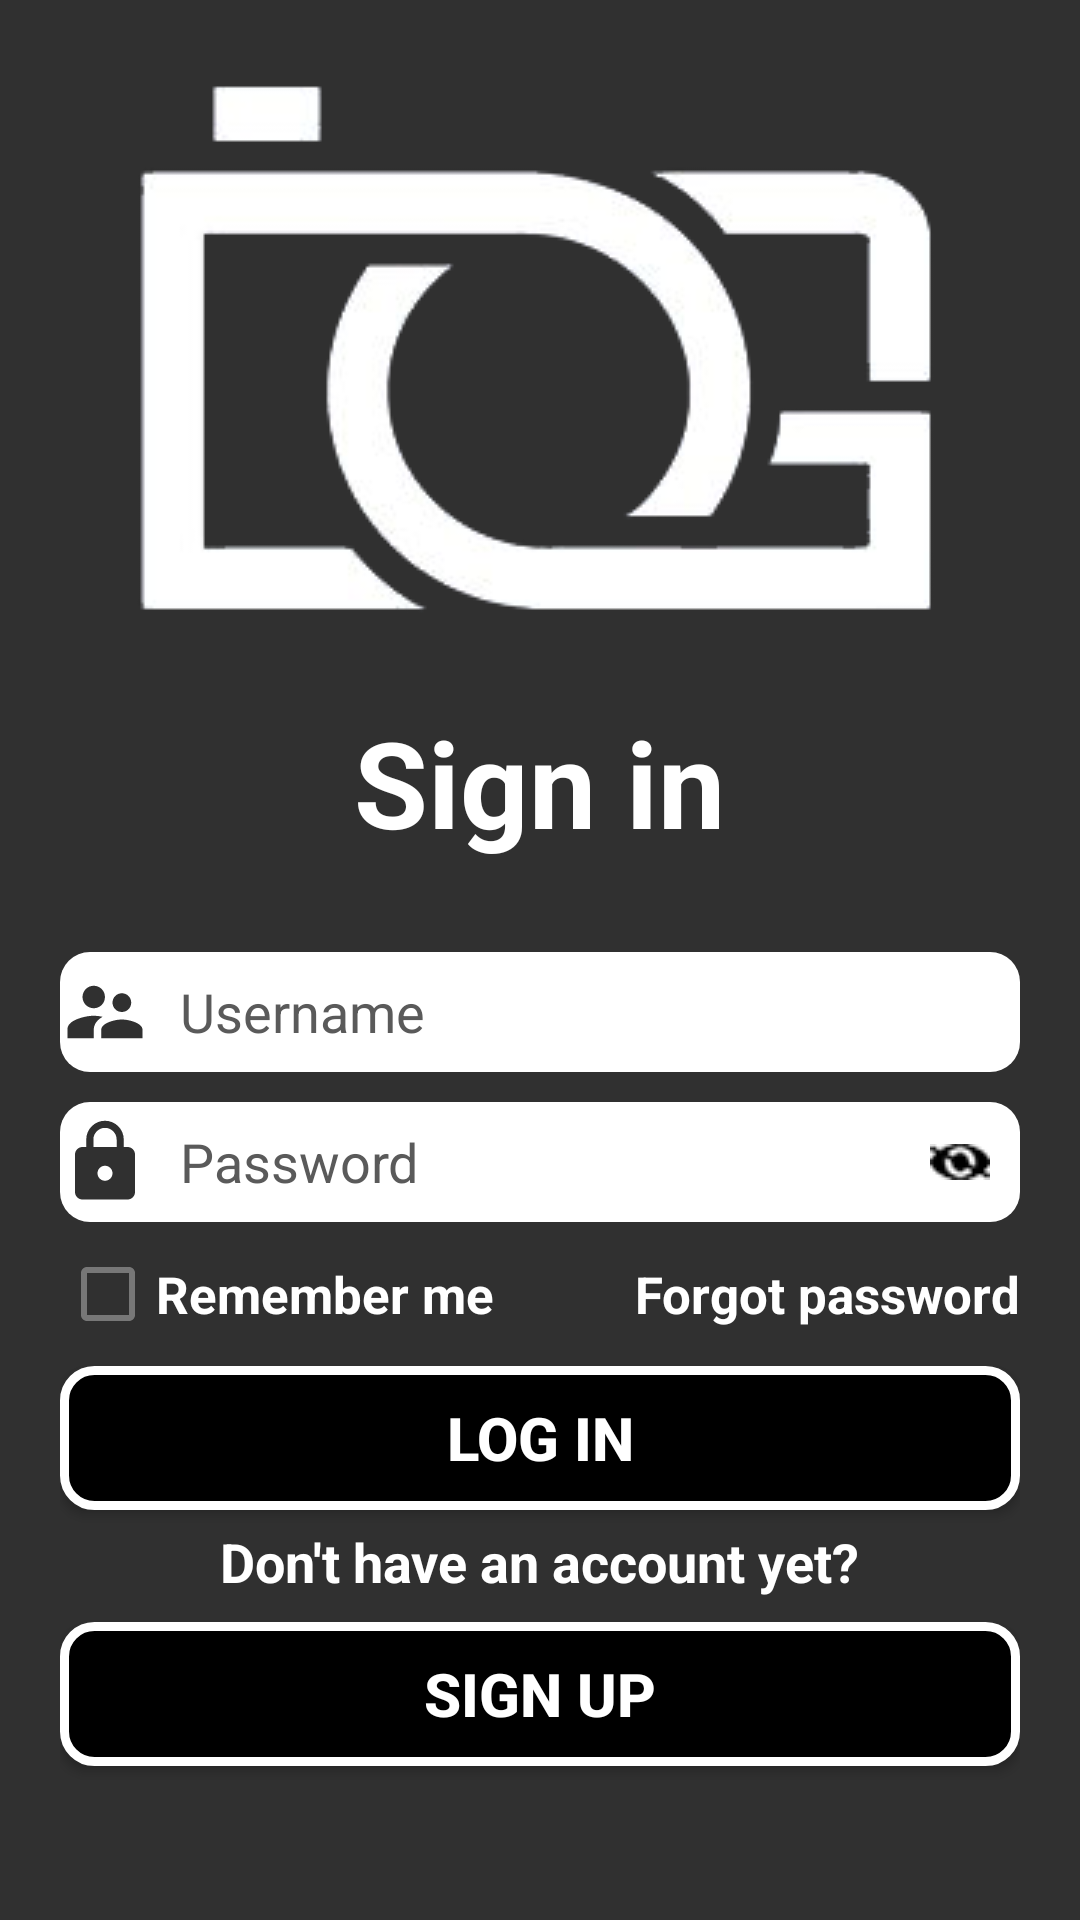

This screen was rendered from an Android layout file. Write that file and the resources it references.
<!-- AndroidManifest.xml: activity theme Theme.Design.NoActionBar -->
<!-- res/layout/activity_log_in.xml -->
<?xml version="1.0" encoding="utf-8"?>
<LinearLayout xmlns:android="http://schemas.android.com/apk/res/android"
    xmlns:app="http://schemas.android.com/apk/res-auto"
    xmlns:tools="http://schemas.android.com/tools"
    android:layout_width="match_parent"
    android:layout_height="match_parent"
    android:background="@drawable/background"
    android:orientation="vertical"
    android:padding="20dp"
    tools:context=".LogInActivity">

    <ImageView
        android:layout_width="match_parent"
        android:layout_height="wrap_content"
        android:layout_marginBottom="20dp"
        android:src="@drawable/logo" />

    <TextView
        android:layout_width="wrap_content"
        android:layout_height="wrap_content"
        android:layout_gravity="center"
        android:layout_marginBottom="30dp"
        android:text="Sign in"
        android:textColor="@color/white"
        android:textSize="40dp"
        android:textStyle="bold" />

    <EditText
        android:id="@+id/edt_username_login"
        android:layout_width="match_parent"
        android:layout_height="40dp"
        android:layout_marginBottom="10dp"
        android:background="@drawable/custom_edit_text"
        android:drawableLeft="@drawable/ic_username"
        android:drawablePadding="10dp"
        android:hint="Username"
        android:textColor="@color/black"
        android:textColorHint="#5A5A5A" />

    <RelativeLayout
        android:layout_width="match_parent"
        android:layout_height="wrap_content">

        <EditText
            android:id="@+id/edt_password_login"
            android:layout_width="match_parent"
            android:layout_height="40dp"
            android:background="@drawable/custom_edit_text"
            android:drawableLeft="@drawable/ic_password"
            android:drawablePadding="10dp"
            android:hint="Password"
            android:inputType="textPassword"
            android:textColor="@color/black"
            android:textColorHint="#5A5A5A" />

        <ImageView
            android:id="@+id/btn_show_password"
            android:layout_width="wrap_content"
            android:layout_height="wrap_content"
            android:layout_alignParentRight="true"
            android:layout_centerVertical="true"
            android:layout_marginRight="10dp"
            android:src="@drawable/ic_hide_password" />
    </RelativeLayout>

    <RelativeLayout
        android:layout_width="match_parent"
        android:layout_height="wrap_content">

        <CheckBox
            android:id="@+id/cb_remember"
            android:layout_width="wrap_content"
            android:layout_height="wrap_content"
            android:backgroundTint="@color/white"
            android:text="Remember me"
            android:textColor="@color/white"
            android:textSize="17dp"
            android:textStyle="bold"
            android:theme="@style/BrandedCheckBox" />

        <TextView
            android:id="@+id/tv_remember_me"
            android:layout_width="wrap_content"
            android:layout_height="wrap_content"
            android:layout_alignParentRight="true"
            android:layout_centerVertical="true"
            android:text="Forgot password"
            android:textColor="@color/white"
            android:textSize="17dp"
            android:textStyle="bold" />
    </RelativeLayout>

    <androidx.appcompat.widget.AppCompatButton
        android:id="@+id/btn_sign_in"
        android:layout_width="match_parent"
        android:layout_height="wrap_content"
        android:background="@drawable/custom_button"
        android:text="Log in"
        android:textColor="@color/white"
        android:textSize="20dp"
        android:textStyle="bold" />

    <TextView
        android:layout_width="wrap_content"
        android:layout_height="wrap_content"
        android:layout_gravity="center"
        android:layout_marginTop="5dp"
        android:layout_marginBottom="8dp"
        android:text="Don't have an account yet?"
        android:textColor="@color/white"
        android:textSize="18dp"
        android:textStyle="bold" />

    <androidx.appcompat.widget.AppCompatButton
        android:id="@+id/btn_open_sign_up_screen"
        android:layout_width="match_parent"
        android:layout_height="wrap_content"
        android:layout_marginBottom="10dp"
        android:background="@drawable/custom_button"
        android:text="Sign up"
        android:textColor="@color/white"
        android:textSize="20dp"
        android:textStyle="bold" />

    <TextView
        android:id="@+id/tv_message_sign_in"
        android:layout_width="wrap_content"
        android:layout_height="wrap_content"
        android:layout_gravity="center"
        android:textSize="18dp" />
</LinearLayout>
<!-- resources referenced by this layout -->
<resources>
  <!-- drawable custom_button (drawable-v24) -->
  <?xml version="1.0" encoding="utf-8"?>
  <shape xmlns:android="http://schemas.android.com/apk/res/android"
      android:shape="rectangle">
      <solid android:color="#000000" />
      <stroke
          android:width="3dp"
          android:color="#FFFFFF" />
      <corners android:radius="10dp" />
  </shape>
  <!-- drawable custom_edit_text (drawable-v24) -->
  <?xml version="1.0" encoding="utf-8"?>
  <selector xmlns:android="http://schemas.android.com/apk/res/android">
  
  
  
  
  
  
  
  
  
      <item android:state_enabled="true">
          <shape android:shape="rectangle">
              <solid android:color="@color/white" />
              <corners android:radius="10dp"/>
          </shape>
      </item>
  </selector>
  <!-- drawable ic_hide_password: png bitmap (drawable, 3547 bytes) -->
  <!-- drawable ic_password (drawable-v24) -->
  <vector xmlns:android="http://schemas.android.com/apk/res/android"
      android:width="30dp"
      android:height="30dp"
      android:viewportWidth="24"
      android:viewportHeight="24"
      android:tint="#303030">
    <path
        android:fillColor="@android:color/white"
        android:pathData="M18,8h-1L17,6c0,-2.76 -2.24,-5 -5,-5S7,3.24 7,6v2L6,8c-1.1,0 -2,0.9 -2,2v10c0,1.1 0.9,2 2,2h12c1.1,0 2,-0.9 2,-2L20,10c0,-1.1 -0.9,-2 -2,-2zM12,17c-1.1,0 -2,-0.9 -2,-2s0.9,-2 2,-2 2,0.9 2,2 -0.9,2 -2,2zM15.1,8L8.9,8L8.9,6c0,-1.71 1.39,-3.1 3.1,-3.1 1.71,0 3.1,1.39 3.1,3.1v2z"/>
  </vector>
  <!-- drawable ic_username (drawable-v24) -->
  <vector xmlns:android="http://schemas.android.com/apk/res/android"
      android:width="30dp"
      android:height="30dp"
      android:viewportWidth="24"
      android:viewportHeight="24"
      android:tint="#303030">
    <path
        android:fillColor="@android:color/white"
        android:pathData="M16.5,12c1.38,0 2.49,-1.12 2.49,-2.5S17.88,7 16.5,7C15.12,7 14,8.12 14,9.5s1.12,2.5 2.5,2.5zM9,11c1.66,0 2.99,-1.34 2.99,-3S10.66,5 9,5C7.34,5 6,6.34 6,8s1.34,3 3,3zM16.5,14c-1.83,0 -5.5,0.92 -5.5,2.75L11,19h11v-2.25c0,-1.83 -3.67,-2.75 -5.5,-2.75zM9,13c-2.33,0 -7,1.17 -7,3.5L2,19h7v-2.25c0,-0.85 0.33,-2.34 2.37,-3.47C10.5,13.1 9.66,13 9,13z"/>
  </vector>
  <!-- drawable logo: png bitmap (drawable, 17531 bytes) -->
  <style name="BrandedCheckBox" parent="Theme.MaterialComponents.DayNight.DarkActionBar">
          <item name="colorAccent">@color/white</item>
          <item name="colorControlNormal">#777777</item>
          <item name="colorControlActivated">@color/white</item>
      </style>
  <!-- not gathered from this repository: default colours our renderer supplied (Android Studio template values) -->
  <color name="black">#FF000000</color>
  <color name="white">#FFFFFFFF</color>
</resources>
